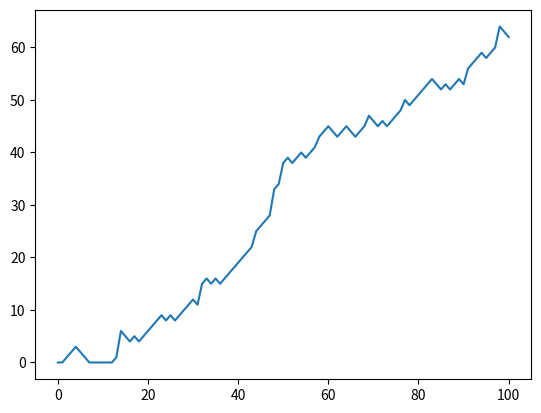

The matplotlib source for this figure: (Note: this script raises an exception after producing the figure.)
# Import numpy as np
import numpy as np

# Set the seed
np.random.seed(123)

# Generate and print random float
print(np.random.rand())

# Use randint() to simulate a dice
print(np.random.randint(1, 7))

# Use randint() again
print(np.random.randint(1, 7))

# Starting step
step = 50

# Roll the dice
dice = np.random.randint(1, 7)

# Finish the control construct
if dice <= 2 :
    step = step - 1
elif dice > 2 and dice <= 5 :
    step += 1
else :
    step = step + np.random.randint(1, 7)

# Print out dice and step
print("dice: " + str(dice) + " | step: " + str(step))

# Initialize random_walk
random_walk = [0]

for x in range(100) :
    step = random_walk[-1]
    dice = np.random.randint(1,7)

    if dice <= 2:
        # Replace below: use max to make sure step can't go below 0
        step = max(0, step - 1)
    elif dice <= 5:
        step = step + 1
    else:
        step = step + np.random.randint(1,7)

    random_walk.append(step)

print(random_walk)

# Import matplotlib.pyplot as plt
import matplotlib.pyplot as plt

# Plot random_walk
plt.plot(random_walk)

# Show the plot
plt.show()

# Initialize all_walks (don't change this line)
all_walks = []

# Simulate random walk 10 times
for i in range(10) :

    # Code from before
    random_walk = [0]
    for x in range(100) :
        step = random_walk[-1]
        dice = np.random.randint(1,7)

        if dice <= 2:
            step = max(0, step - 1)
        elif dice <= 5:
            step = step + 1
        else:
            step = step + np.random.randint(1,7)
        random_walk.append(step)

        # Implement clumsiness
        if np.random.rand(0, 2) <= 0.001 :
            step = 0
            
    # Append random_walk to all_walks
    all_walks.append(random_walk)

# Print all_walks
print(all_walks)

# Convert all_walks to Numpy array: np_aw
np_aw = np.array(all_walks)

# Plot np_aw and show
plt.plot(np_aw)
plt.show()

# Clear the figure
plt.clf()

# Transpose np_aw: np_aw_t
np_aw_t = np.transpose(np_aw)